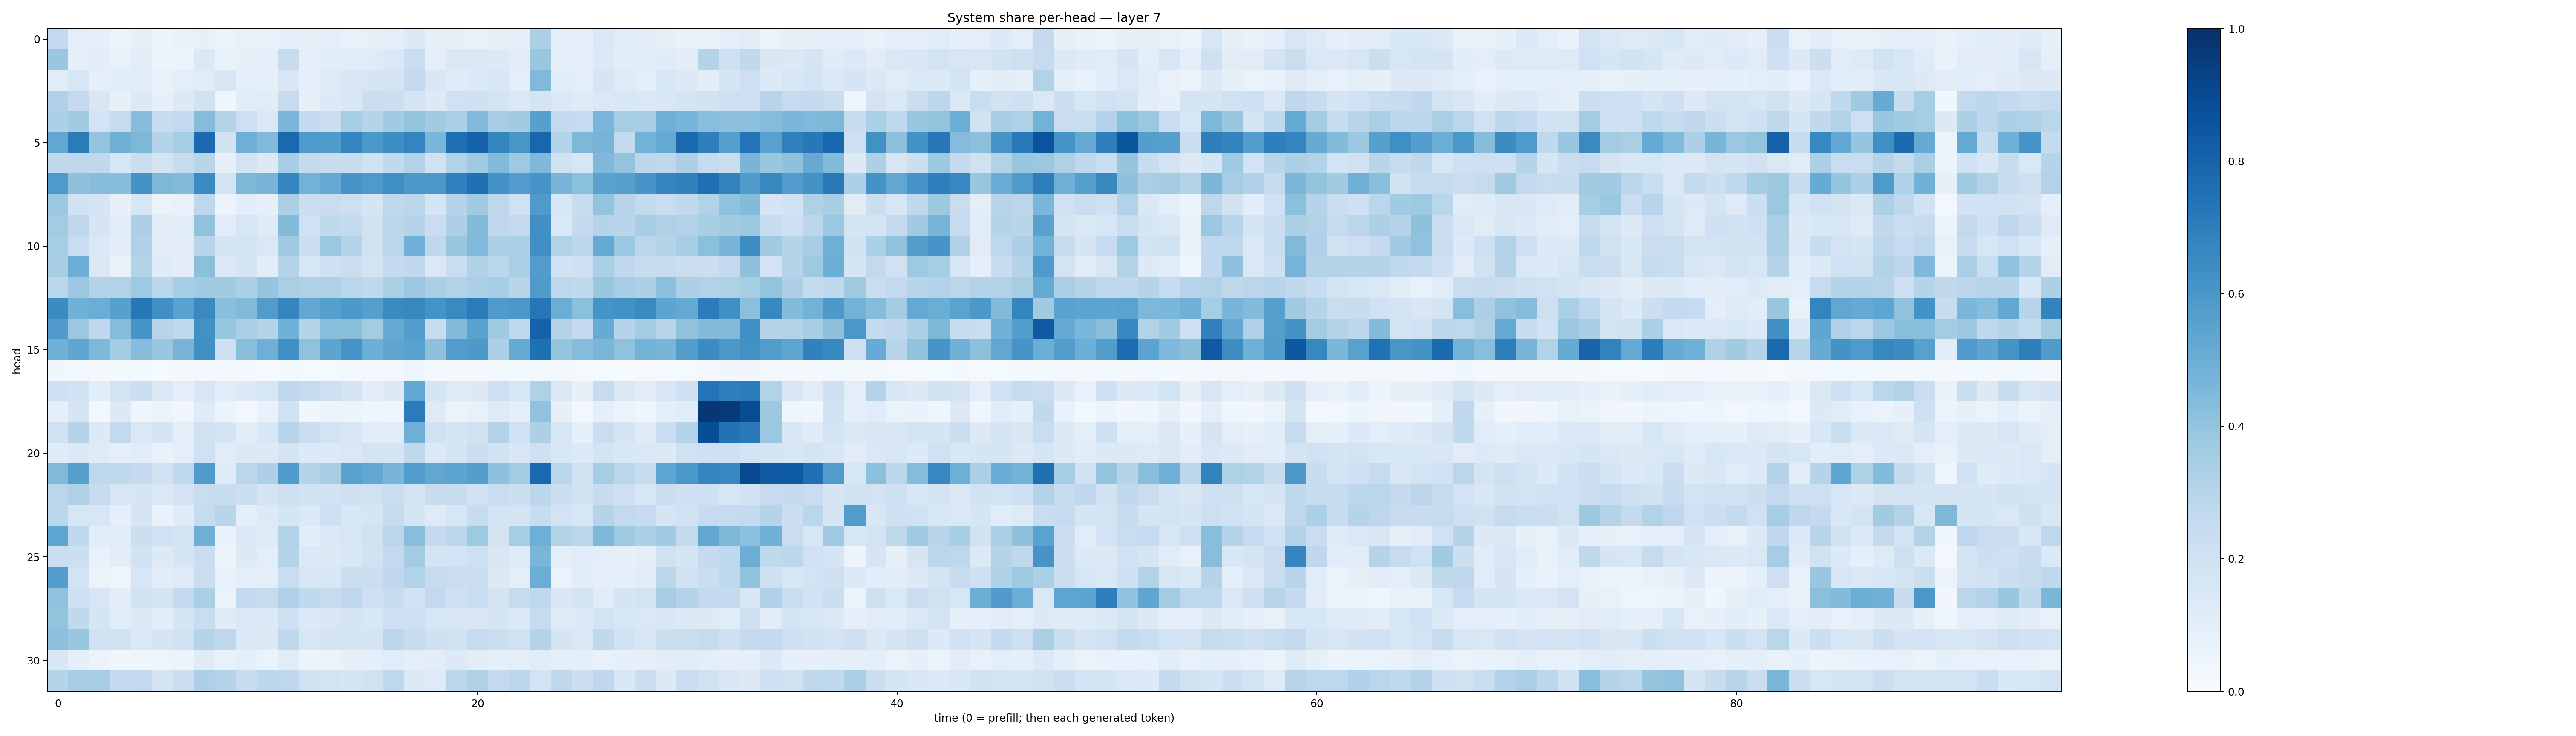

The table this chart was drawn from, first rows:
0.2585696, 0.09580448, 0.08635262, 0.055522855, 0.08150905, 0.0514729, 0.074986264, 0.08585036, 0.064951, 0.0769407, 0.073120795, 0.08685457, 0.07943632, 0.0926689, 0.0777579, 0.07889107, 0.09642595, 0.12753858, 0.08554406, 0.08105095, 0.07310883, 0.082014866, 0.09104959, 0.33004704
0.3896, 0.08534, 0.102, 0.07572, 0.1119, 0.05173, 0.056, 0.1369, 0.07112, 0.08482, 0.09248, 0.237, 0.08908, 0.1088, 0.1065, 0.1198, 0.1469, 0.2286, 0.09594, 0.141, 0.1423, 0.135, 0.1053, 0.3838
0.1126, 0.1549, 0.08714, 0.1085, 0.1161, 0.0764, 0.09493, 0.1114, 0.1595, 0.0892, 0.08412, 0.1521, 0.0906, 0.125, 0.1489, 0.1688, 0.1761, 0.2529, 0.1517, 0.1184, 0.1353, 0.156, 0.09497, 0.4476
0.3176, 0.2511, 0.1491, 0.07911, 0.1256, 0.08258, 0.1266, 0.1981, 0.03937, 0.1078, 0.1144, 0.2455, 0.08467, 0.1354, 0.155, 0.2254, 0.2157, 0.1748, 0.1316, 0.2001, 0.206, 0.1723, 0.1463, 0.172
0.3246, 0.3641, 0.1821, 0.2441, 0.4321, 0.2361, 0.2608, 0.4362, 0.3069, 0.2135, 0.1481, 0.4572, 0.2543, 0.2234, 0.3533, 0.2984, 0.3671, 0.3988, 0.3611, 0.3282, 0.4478, 0.3472, 0.3617, 0.5586
0.5281, 0.7075, 0.3994, 0.4898, 0.4538, 0.3024, 0.352, 0.7705, 0.1945, 0.4942, 0.4452, 0.781, 0.5834, 0.5852, 0.673, 0.598, 0.6368, 0.6748, 0.4617, 0.7524, 0.8052, 0.6704, 0.6022, 0.7899
0.2733, 0.269, 0.269, 0.1603, 0.2252, 0.1794, 0.2351, 0.2924, 0.07875, 0.1801, 0.1259, 0.3432, 0.2545, 0.2345, 0.2353, 0.1951, 0.2634, 0.3134, 0.2005, 0.312, 0.3746, 0.4466, 0.3744, 0.4505
0.5875, 0.4117, 0.4304, 0.4328, 0.6191, 0.4561, 0.4438, 0.6514, 0.1865, 0.4549, 0.4705, 0.6715, 0.4787, 0.5149, 0.6071, 0.5874, 0.6344, 0.596, 0.5955, 0.6905, 0.7515, 0.6236, 0.5766, 0.6101
0.3814, 0.1908, 0.1665, 0.07962, 0.1583, 0.06325, 0.07716, 0.2748, 0.05498, 0.1071, 0.08042, 0.3354, 0.2251, 0.2287, 0.2126, 0.1658, 0.2707, 0.2774, 0.1661, 0.2993, 0.3671, 0.2772, 0.2001, 0.5819
0.3568, 0.2676, 0.1688, 0.1057, 0.327, 0.113, 0.1152, 0.4068, 0.1071, 0.1588, 0.118, 0.4394, 0.202, 0.2631, 0.2576, 0.1939, 0.2779, 0.3084, 0.2295, 0.3263, 0.4403, 0.2658, 0.2522, 0.6312
0.3534, 0.2294, 0.1368, 0.1027, 0.3197, 0.1121, 0.11, 0.2909, 0.1677, 0.1754, 0.1411, 0.3684, 0.2257, 0.3792, 0.2987, 0.1985, 0.2861, 0.4819, 0.2707, 0.383, 0.4451, 0.3314, 0.3351, 0.6349
0.3479, 0.5026, 0.1476, 0.07607, 0.3076, 0.1193, 0.1021, 0.4182, 0.134, 0.1655, 0.1083, 0.301, 0.1587, 0.2061, 0.2227, 0.1723, 0.252, 0.2706, 0.1416, 0.2337, 0.3169, 0.2862, 0.3382, 0.5762
0.2885, 0.3809, 0.307, 0.3101, 0.3728, 0.2801, 0.3544, 0.366, 0.3604, 0.3299, 0.3977, 0.3361, 0.3238, 0.3237, 0.2854, 0.2664, 0.3391, 0.3813, 0.3377, 0.3087, 0.3326, 0.3464, 0.2913, 0.5826
0.6452, 0.4868, 0.5029, 0.5607, 0.7235, 0.629, 0.5518, 0.6532, 0.4228, 0.4458, 0.5756, 0.671, 0.5257, 0.5655, 0.596, 0.5643, 0.6498, 0.6618, 0.6163, 0.6528, 0.7109, 0.5791, 0.5985, 0.7287
0.5783, 0.3823, 0.267, 0.4368, 0.6072, 0.2958, 0.2682, 0.6271, 0.3945, 0.3348, 0.3005, 0.4875, 0.3019, 0.4279, 0.4248, 0.3572, 0.5141, 0.5765, 0.2362, 0.4448, 0.5516, 0.3663, 0.2728, 0.8081
0.4901, 0.5348, 0.4506, 0.3576, 0.431, 0.3866, 0.4701, 0.6311, 0.2118, 0.4246, 0.493, 0.6294, 0.409, 0.5395, 0.6101, 0.4992, 0.5337, 0.5533, 0.4134, 0.5773, 0.5922, 0.3259, 0.519, 0.7516
0.03777, 0.03121, 0.01899, 0.01982, 0.01702, 0.01437, 0.02097, 0.02204, 0.01684, 0.0186, 0.01476, 0.01769, 0.01221, 0.01508, 0.01565, 0.02465, 0.02436, 0.04278, 0.01759, 0.01746, 0.01576, 0.01654, 0.01902, 0.02143
0.2037, 0.1951, 0.1086, 0.1809, 0.2156, 0.1444, 0.1014, 0.1591, 0.1065, 0.135, 0.1539, 0.2728, 0.2423, 0.213, 0.1765, 0.1029, 0.1261, 0.5286, 0.169, 0.1231, 0.1252, 0.2134, 0.1637, 0.3211
0.08933, 0.1697, 0.02976, 0.1312, 0.04212, 0.06029, 0.03471, 0.1191, 0.06214, 0.02956, 0.06643, 0.1935, 0.03596, 0.06106, 0.05862, 0.04234, 0.04406, 0.7075, 0.1225, 0.06296, 0.07358, 0.1218, 0.08746, 0.4095
0.1978, 0.2984, 0.1306, 0.2611, 0.1457, 0.1671, 0.09681, 0.1977, 0.1697, 0.1022, 0.155, 0.2938, 0.2257, 0.183, 0.151, 0.1093, 0.1134, 0.4942, 0.2004, 0.1716, 0.1983, 0.3156, 0.2019, 0.3265
0.1208, 0.1374, 0.1192, 0.09376, 0.1145, 0.06952, 0.1009, 0.2022, 0.1131, 0.1254, 0.1318, 0.172, 0.1334, 0.1354, 0.1417, 0.1761, 0.1688, 0.2706, 0.14, 0.173, 0.2255, 0.1888, 0.1504, 0.2076
0.4477, 0.5616, 0.2684, 0.2716, 0.2504, 0.1916, 0.2664, 0.5786, 0.1231, 0.2825, 0.3271, 0.5841, 0.2993, 0.3451, 0.5524, 0.525, 0.4683, 0.5772, 0.5284, 0.5428, 0.5672, 0.414, 0.3592, 0.7788
0.2834, 0.3201, 0.2404, 0.1622, 0.169, 0.1441, 0.1816, 0.2324, 0.2351, 0.2216, 0.177, 0.2139, 0.1943, 0.1931, 0.2053, 0.1973, 0.2293, 0.1823, 0.2417, 0.2348, 0.2018, 0.2297, 0.2185, 0.2807
0.2888, 0.1572, 0.1591, 0.08622, 0.1675, 0.06852, 0.1186, 0.2431, 0.292, 0.08834, 0.1324, 0.1679, 0.1373, 0.2123, 0.1549, 0.1661, 0.2446, 0.1697, 0.1238, 0.1592, 0.2385, 0.1802, 0.1725, 0.2403
0.5375, 0.2645, 0.109, 0.1151, 0.2164, 0.2006, 0.1828, 0.4941, 0.0674, 0.1422, 0.1223, 0.3136, 0.1083, 0.1478, 0.163, 0.1982, 0.2837, 0.4289, 0.2528, 0.2811, 0.3747, 0.1744, 0.3552, 0.4952
0.2212, 0.2174, 0.0748, 0.1016, 0.1935, 0.1295, 0.1682, 0.2296, 0.05434, 0.132, 0.1009, 0.3032, 0.1381, 0.127, 0.1554, 0.1937, 0.2614, 0.3572, 0.1794, 0.1814, 0.2039, 0.1508, 0.1191, 0.462
0.5732, 0.1869, 0.06558, 0.04985, 0.1624, 0.1046, 0.125, 0.2231, 0.06888, 0.09881, 0.096, 0.2336, 0.1577, 0.1532, 0.2205, 0.2251, 0.267, 0.3133, 0.2391, 0.2273, 0.2284, 0.1317, 0.09492, 0.5024
0.4071, 0.2053, 0.1585, 0.1041, 0.1879, 0.1671, 0.2617, 0.3344, 0.06605, 0.256, 0.244, 0.3189, 0.2619, 0.2436, 0.2751, 0.2139, 0.2345, 0.1926, 0.2603, 0.2069, 0.2341, 0.173, 0.2429, 0.2727
0.3988, 0.265, 0.1694, 0.107, 0.1321, 0.1066, 0.166, 0.233, 0.1197, 0.1464, 0.1356, 0.2037, 0.1385, 0.15, 0.1727, 0.1557, 0.2078, 0.2042, 0.1623, 0.1514, 0.152, 0.1653, 0.1458, 0.2499
0.4166, 0.3886, 0.2009, 0.1967, 0.1443, 0.1642, 0.1957, 0.2972, 0.2735, 0.1386, 0.1278, 0.2682, 0.1633, 0.1719, 0.1713, 0.1762, 0.2781, 0.238, 0.2034, 0.1955, 0.2486, 0.2203, 0.1988, 0.3064
0.1486, 0.09019, 0.05588, 0.03871, 0.03993, 0.04732, 0.06093, 0.1183, 0.07746, 0.09287, 0.06623, 0.1097, 0.0614, 0.06336, 0.08049, 0.08674, 0.114, 0.09654, 0.1037, 0.127, 0.1018, 0.08877, 0.1007, 0.115
0.2979, 0.3477, 0.3487, 0.2578, 0.2602, 0.1821, 0.2227, 0.3249, 0.306, 0.2361, 0.2796, 0.2682, 0.1924, 0.1823, 0.1689, 0.192, 0.2656, 0.1356, 0.1232, 0.2795, 0.3241, 0.2526, 0.2781, 0.18
